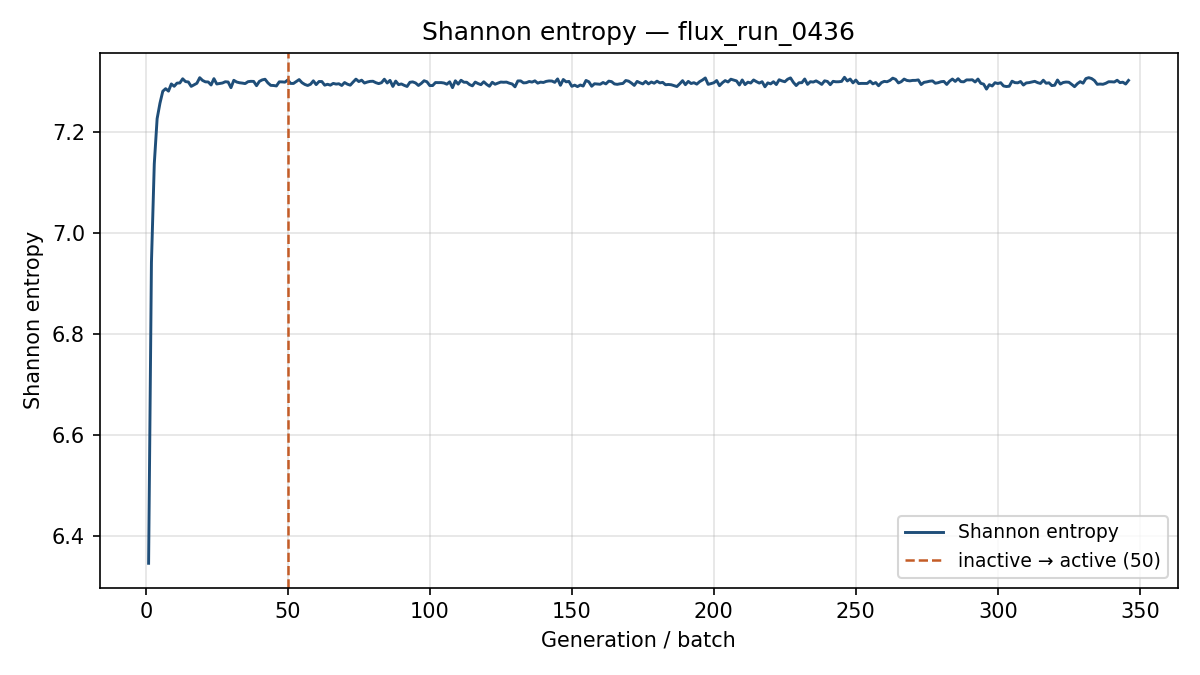

The data file committed next to this chart (first rows):
generation, shannon_entropy, k_generation
1, 6.347, 1.087
2, 6.942, 1.186
3, 7.137, 1.146
4, 7.227, 1.147
5, 7.257, 1.14
6, 7.281, 1.14
7, 7.286, 1.118
8, 7.281, 1.117
9, 7.295, 1.099
10, 7.291, 1.134
11, 7.297, 1.114
12, 7.297, 1.103
13, 7.305, 1.108
14, 7.3, 1.125
15, 7.299, 1.112
16, 7.29, 1.116
17, 7.293, 1.124
18, 7.297, 1.097
19, 7.308, 1.116
20, 7.302, 1.103
21, 7.299, 1.123
22, 7.299, 1.116
23, 7.293, 1.122
24, 7.306, 1.128
25, 7.295, 1.11
26, 7.296, 1.108
27, 7.297, 1.111
28, 7.3, 1.12
29, 7.299, 1.097
30, 7.288, 1.125
31, 7.302, 1.096
32, 7.299, 1.107
33, 7.298, 1.137
34, 7.297, 1.103
35, 7.296, 1.102
36, 7.3, 1.133
37, 7.3, 1.13
38, 7.3, 1.104
39, 7.292, 1.1
40, 7.3, 1.121
41, 7.303, 1.109
42, 7.305, 1.089
43, 7.297, 1.107
44, 7.292, 1.126
45, 7.292, 1.128
46, 7.291, 1.124
47, 7.299, 1.129
48, 7.299, 1.12
49, 7.299, 1.114
50, 7.303, 1.11
51, 7.296, 1.117
52, 7.296, 1.133
53, 7.3, 1.112
54, 7.304, 1.117
55, 7.298, 1.135
56, 7.294, 1.105
57, 7.292, 1.123
58, 7.295, 1.117
59, 7.301, 1.105
60, 7.294, 1.103
... 286 more rows
